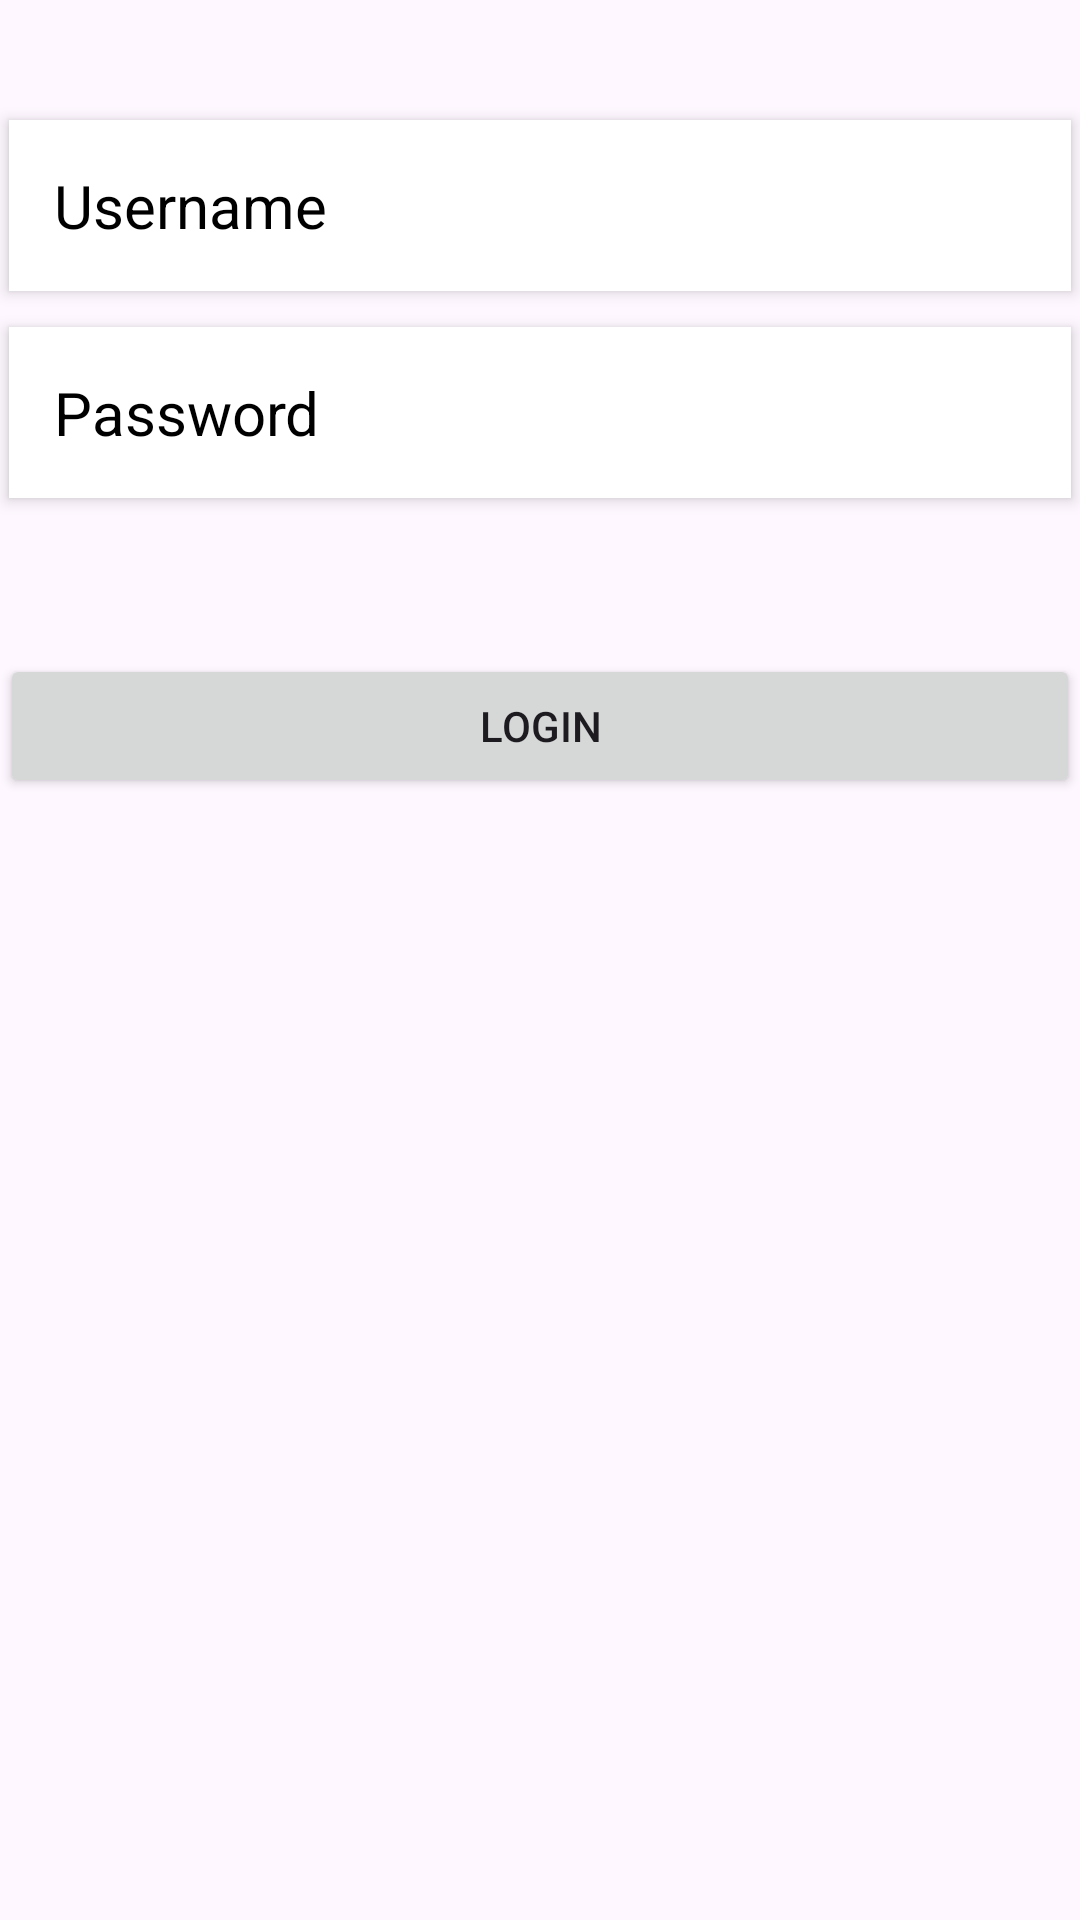

Reconstruct the res/layout file that produces this screen, plus the resources it refers to.
<!-- AndroidManifest.xml: application theme Theme.HCE -->
<!-- res/layout/activity_main.xml -->
<?xml version="1.0" encoding="utf-8"?>
<LinearLayout xmlns:android="http://schemas.android.com/apk/res/android"
    xmlns:app="http://schemas.android.com/apk/res-auto"
    xmlns:tools="http://schemas.android.com/tools"
    android:layout_width="match_parent"
    android:layout_height="match_parent"
    tools:context=".MainActivity">

  <LinearLayout
      android:layout_width="match_parent"
      android:layout_height="wrap_content"
      android:orientation="vertical">



      <EditText
          android:id="@+id/emailEditText"
          android:layout_width="match_parent"
          android:layout_height="wrap_content"
          android:layout_marginBottom="12dp"
          android:layout_marginHorizontal="3dp"
          android:textColorHint="@color/black"
          android:ems="10"
          android:background="@color/white"
          android:textSize="20dp"
          android:layout_marginTop="40dp"
          android:elevation="3dp"
          android:padding="15dp"
          android:inputType="textEmailAddress"
          android:textColor="@color/black"
          android:hint="Username"
          />

      <EditText
          android:id="@+id/passwordEditText"
          android:layout_width="match_parent"
          android:layout_height="wrap_content"
          android:layout_marginHorizontal="3dp"
          android:layout_marginBottom="12dp"
          android:background="@color/white"
          android:elevation="3dp"
          android:ems="10"
          android:textSize="20dp"
          android:hint="Password"
          android:padding="15dp"

          android:textColor="@color/black"
          android:textColorHint="@color/black"
          />
      <Button
          android:id="@+id/loginButton"
          android:layout_width="match_parent"
          android:layout_height="wrap_content"
          android:text="Login"
          android:layout_marginTop="40dp"
          />
      <TextView
          android:id="@+id/showUID"
          android:layout_width="match_parent"
          android:text=""
          android:textAlignment="center"
          android:textSize="20sp"
          android:layout_marginTop="100dp"
          android:layout_height="wrap_content"/>
      <TextView
          android:id="@+id/showemployeeID"
          android:layout_width="match_parent"
          android:layout_height="wrap_content"
          android:textAlignment="center"
          android:textSize="20sp"
          android:layout_marginTop="20dp"
          android:text=""/>
      <TextView
          android:id="@+id/showKey"
          android:layout_width="match_parent"
          android:text=""
          android:textSize="20sp"
          android:layout_marginTop="20dp"
          android:textAlignment="center"
          android:layout_height="wrap_content"/>
  </LinearLayout>

</LinearLayout>
<!-- resources referenced by this layout -->
<resources>
  <color name="black">#FF000000</color>
  <color name="white">#FFFFFFFF</color>
  <style name="Theme.HCE" parent="Base.Theme.HCE" />
  <style name="Base.Theme.HCE" parent="Theme.Material3.DayNight.NoActionBar">
          
          
      </style>
</resources>
